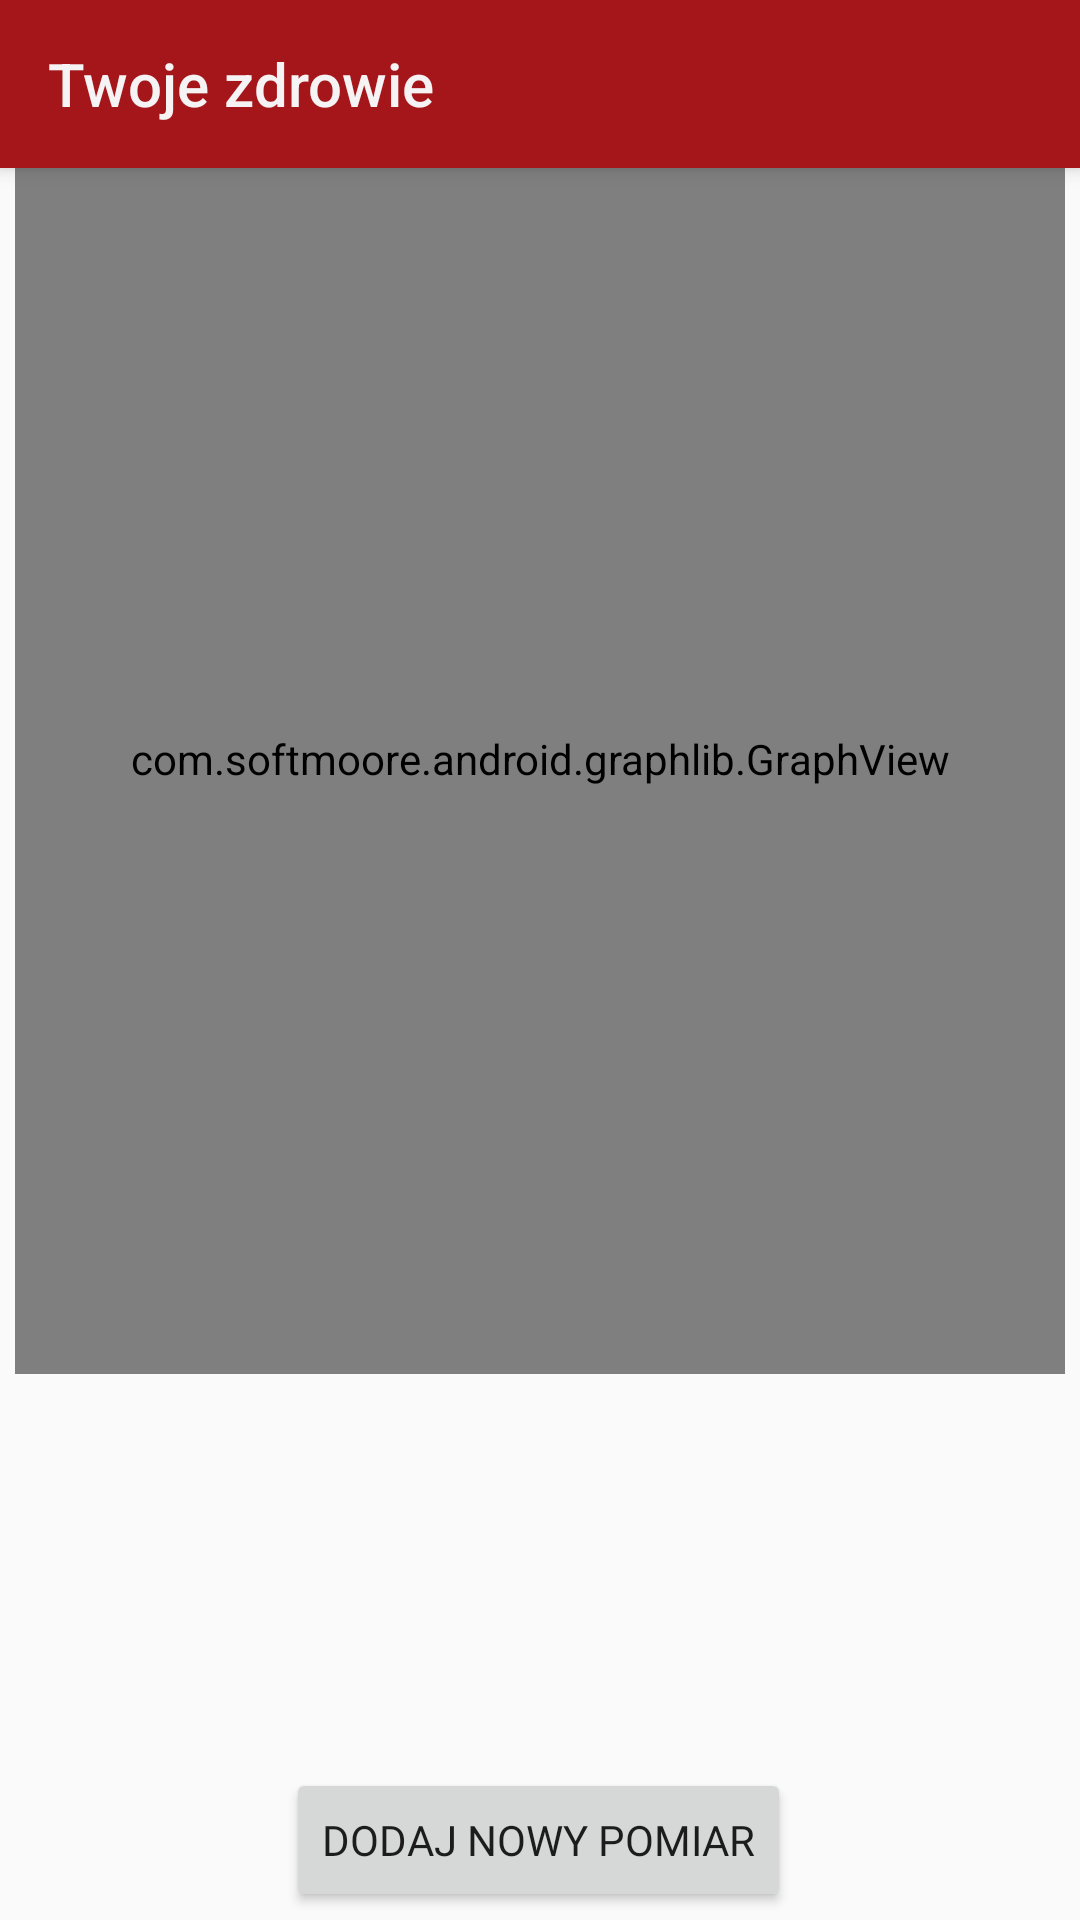

Produce the Android XML layout that renders to this screen, including the resource entries it uses.
<!-- AndroidManifest.xml: application theme AppTheme.NoActionBar -->
<!-- res/layout/activity_sugar_chart.xml -->
<?xml version="1.0" encoding="utf-8"?>
<androidx.constraintlayout.widget.ConstraintLayout xmlns:android="http://schemas.android.com/apk/res/android"
    xmlns:app="http://schemas.android.com/apk/res-auto"
    xmlns:tools="http://schemas.android.com/tools"
    android:layout_width="match_parent"
    android:layout_height="match_parent"
    tools:context=".sugar.SugarChartActivity">

    <com.softmoore.android.graphlib.GraphView
        android:id="@+id/graph_view"
        android:layout_width="350dp"
        android:layout_height="410dp"
        app:layout_constraintBottom_toBottomOf="parent"
        app:layout_constraintEnd_toEndOf="parent"
        app:layout_constraintHorizontal_bias="0.491"
        app:layout_constraintStart_toStartOf="parent"
        app:layout_constraintTop_toTopOf="parent"
        app:layout_constraintVertical_bias="0.208" />

    <Button
        android:id="@+id/goToBtn"
        android:layout_width="wrap_content"
        android:layout_height="wrap_content"
        android:fontFamily="@font/montserrat"
        android:text="DODAJ NOWY POMIAR"
        app:layout_constraintBottom_toBottomOf="parent"
        app:layout_constraintEnd_toEndOf="parent"
        app:layout_constraintHorizontal_bias="0.497"
        app:layout_constraintStart_toStartOf="parent"
        app:layout_constraintTop_toBottomOf="@+id/graph_view"
        app:layout_constraintVertical_bias="0.98" />

    <include
        android:id="@+id/toolbar"
        layout="@layout/toolbar"
        app:layout_constraintEnd_toEndOf="parent"
        app:layout_constraintStart_toStartOf="parent"
        app:layout_constraintTop_toTopOf="parent" />

    <ListView
        android:id="@+id/list_view"
        android:layout_width="344dp"
        android:layout_height="190dp"
        android:layout_marginTop="16dp"
        android:layout_marginBottom="1dp"
        app:layout_constraintBottom_toTopOf="@+id/goToBtn"
        app:layout_constraintEnd_toEndOf="parent"
        app:layout_constraintStart_toStartOf="parent"
        app:layout_constraintTop_toBottomOf="@+id/graph_view" />
</androidx.constraintlayout.widget.ConstraintLayout>
<!-- res/layout/toolbar.xml (included above) -->
<?xml version="1.0" encoding="utf-8"?>
<androidx.appcompat.widget.Toolbar xmlns:android="http://schemas.android.com/apk/res/android"
    xmlns:tools="http://schemas.android.com/tools"
    android:layout_width="match_parent"
    xmlns:app="http://schemas.android.com/apk/res-auto"
    app:titleTextColor="@color/color2"
    app:title="@string/app_name"
    android:layout_height="wrap_content"
    android:background="@color/color7"
    android:elevation="4dp"
    tools:targetApi="lollipop">

</androidx.appcompat.widget.Toolbar>
<!-- resources referenced by this layout -->
<resources>
  <color name="color2">#f5f3f4</color>
  <color name="color7">#a4161a</color>
  <string name="app_name">Twoje zdrowie</string>
  <style name="AppTheme.NoActionBar" parent="Theme.AppCompat.Light.NoActionBar">
          <item name="colorPrimary">@color/color7</item>
          <item name="colorPrimaryDark">@color/color10</item>
          <item name="colorAccent">@color/color6</item>
      </style>
  <color name="color10">#0b090a</color>
  <color name="color6">#ba181b</color>
</resources>
